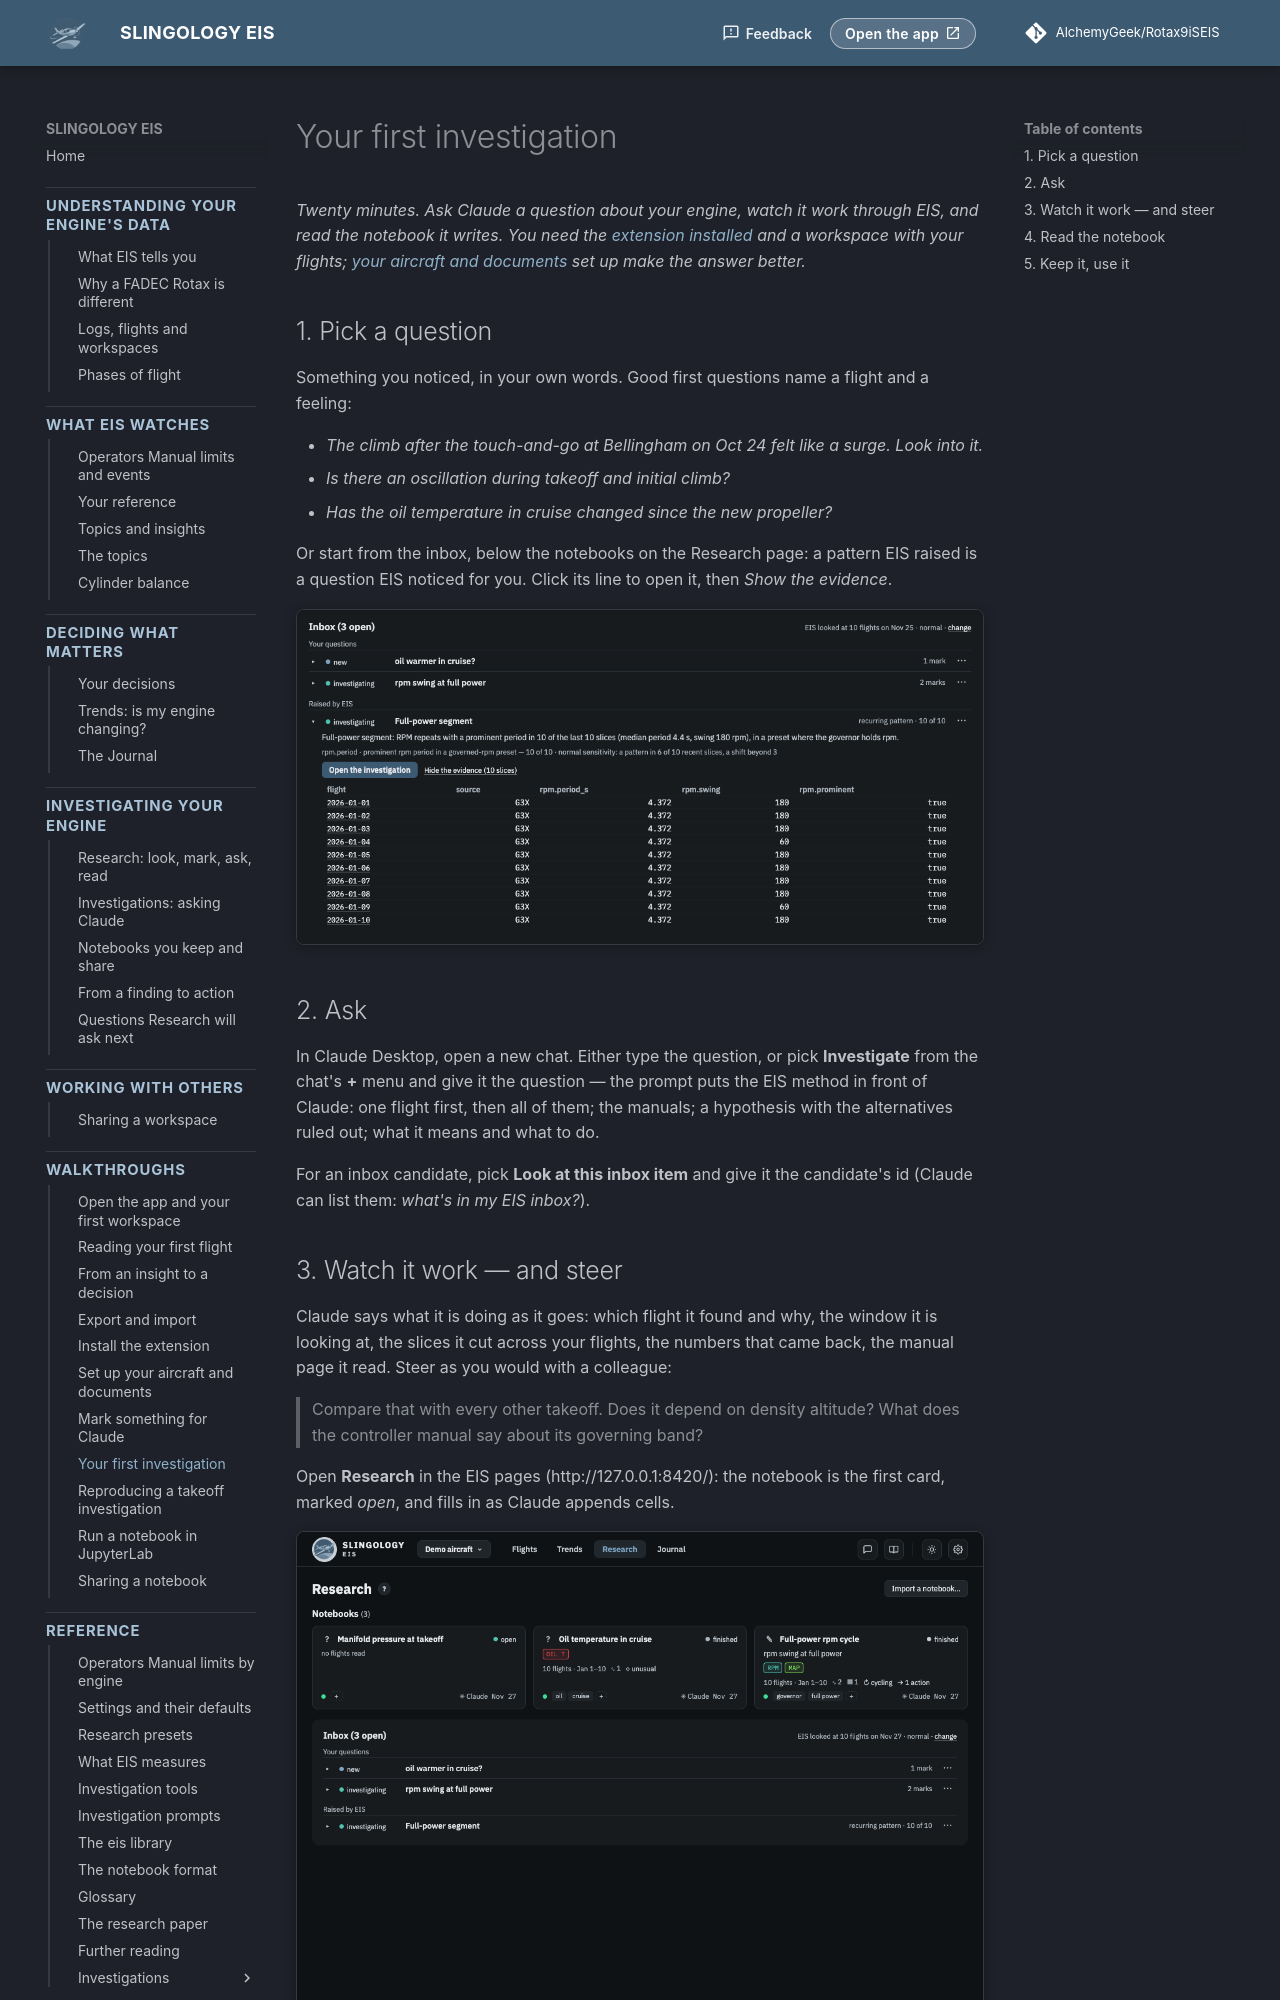

repository: AlchemyGeek/Rotax9iSEIS · page: walkthroughs/first-investigation/index.html · generator: mkdocs

# Your first investigation

*Twenty minutes. Ask Claude a question about your engine, watch it work through EIS, and read the notebook it writes. You need the [extension installed](install-extension.md) and a workspace with your flights; [your aircraft and documents](aircraft-documents.md) set up make the answer better.*

## 1. Pick a question

Something you noticed, in your own words. Good first questions name a flight and a feeling:

- *The climb after the touch-and-go at Bellingham on Oct 24 felt like a surge. Look into it.*
- *Is there an oscillation during takeoff and initial climb?*
- *Has the oil temperature in cruise changed since the new propeller?*

Or start from the inbox, below the notebooks on the Research page: a pattern EIS raised is a question EIS noticed for you. Click its line to open it, then *Show the evidence*.

![An inbox candidate with its evidence: one row per slice, each opening its flight at that moment](../img/investigations-inbox-evidence.png){ .screenshot }

## 2. Ask

In Claude Desktop, open a new chat. Either type the question, or pick **Investigate** from the chat's **+** menu and give it the question — the prompt puts the EIS method in front of Claude: one flight first, then all of them; the manuals; a hypothesis with the alternatives ruled out; what it means and what to do.

For an inbox candidate, pick **Look at this inbox item** and give it the candidate's id (Claude can list them: *what's in my EIS inbox?*).

## 3. Watch it work — and steer

Claude says what it is doing as it goes: which flight it found and why, the window it is looking at, the slices it cut across your flights, the numbers that came back, the manual page it read. Steer as you would with a colleague:

> Compare that with every other takeoff.
> Does it depend on density altitude?
> What does the controller manual say about its governing band?

Open **Research** in the EIS pages (http://127.0.0.1:8420/): the notebook is the first card, marked *open*, and fills in as Claude appends cells.

![Research home: the notebooks as cards, the inbox below](../img/investigations-home.png){ .screenshot }
